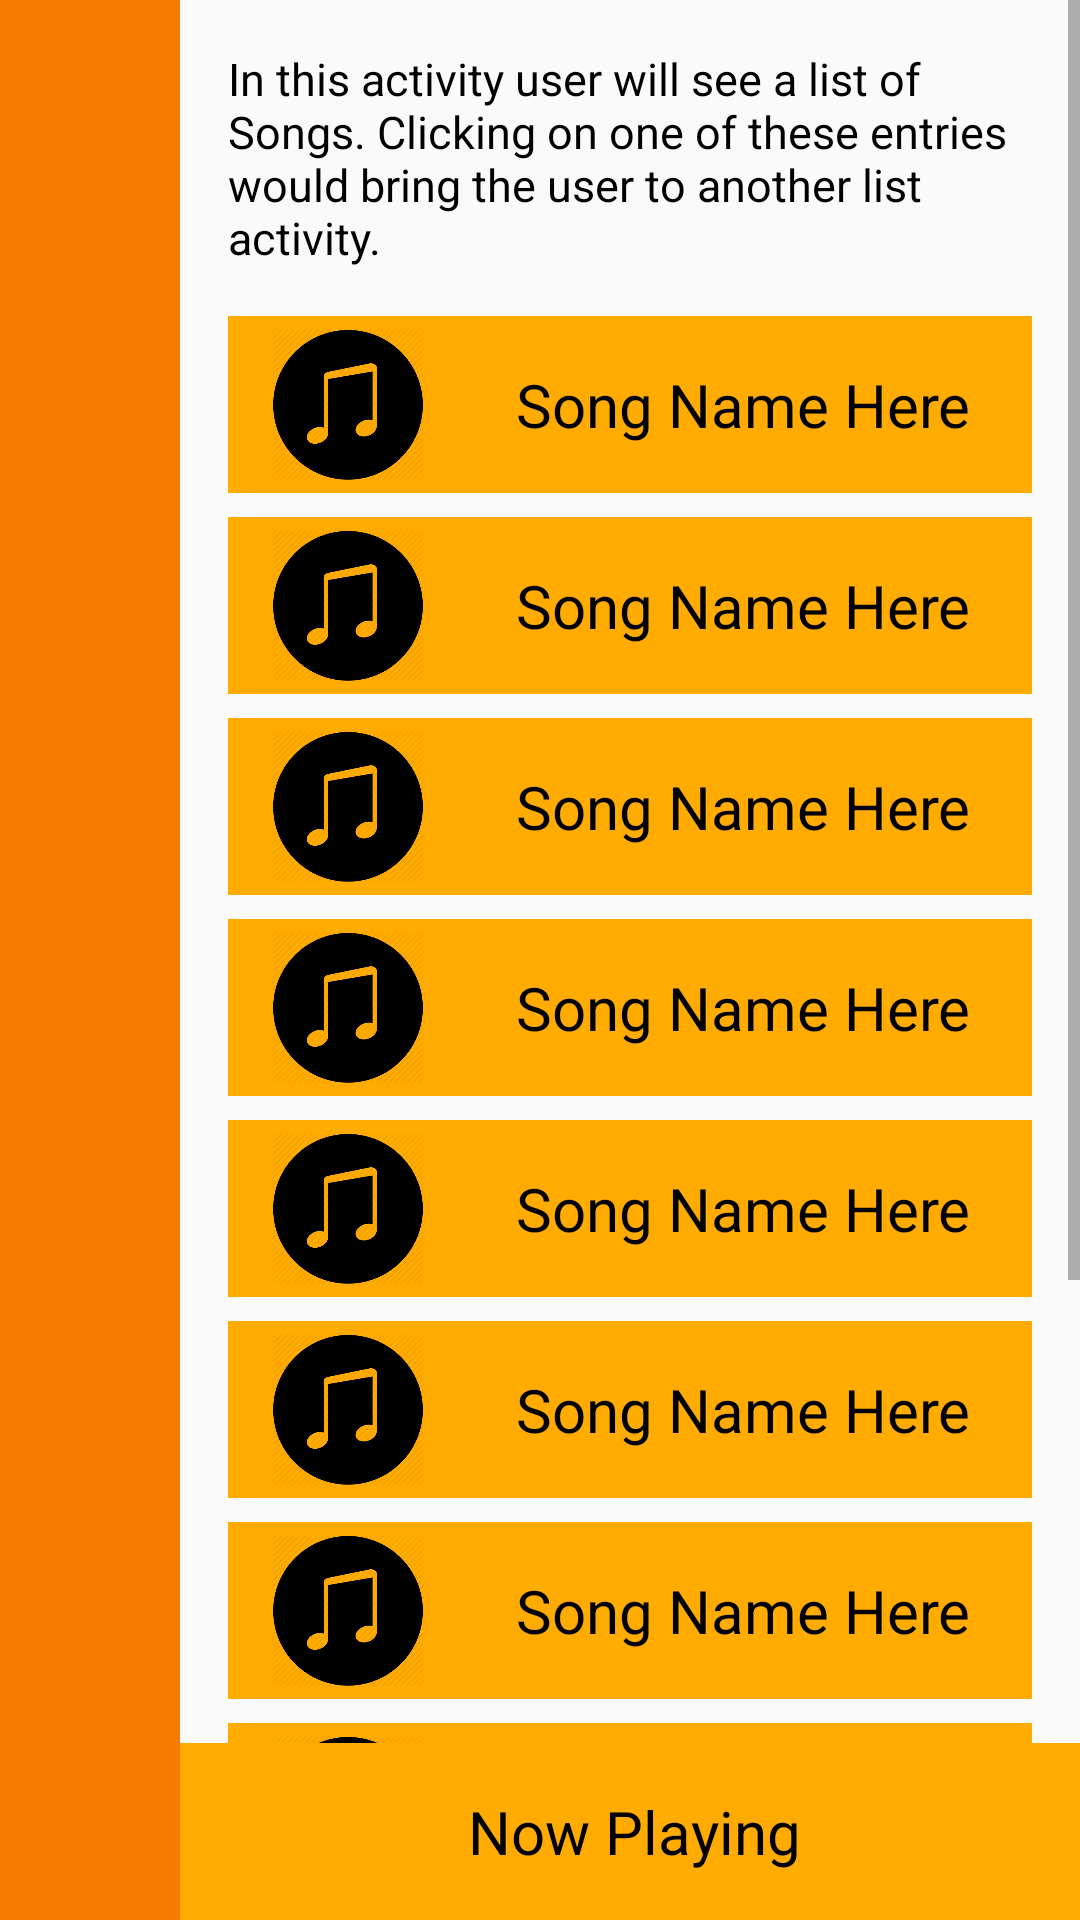

Write the Android layout XML for this screen, with the resource values it uses.
<!-- AndroidManifest.xml: application theme AppTheme -->
<!-- res/layout/activity_songs.xml -->
<?xml version="1.0" encoding="utf-8"?>
<LinearLayout xmlns:android="http://schemas.android.com/apk/res/android"
    xmlns:app="http://schemas.android.com/apk/res-auto"
    xmlns:tools="http://schemas.android.com/tools"
    style="@style/default_view"
    tools:context="com.example.android.musicalstructure.Songs">

    <LinearLayout style="@style/homeBtn_style">

        <ImageView
            android:id="@+id/homeButton"
            style="@style/homeBtnImg_style" />

    </LinearLayout>

    <LinearLayout style="@style/linear_layout_1">

        <ScrollView style="@style/scroll_view">

            <LinearLayout style="@style/linear_layout_2">

                <TextView
                    style="@style/default_explanation"
                    android:text="@string/explain_songs" />

                <LinearLayout style="@style/list_view_layout">

                    <ImageView style="@style/default_imgView_songs" />

                    <TextView style="@style/default_txtView_songs" />

                </LinearLayout>

                <LinearLayout style="@style/list_view_layout">

                    <ImageView style="@style/default_imgView_songs" />

                    <TextView style="@style/default_txtView_songs" />

                </LinearLayout>

                <LinearLayout style="@style/list_view_layout">

                    <ImageView style="@style/default_imgView_songs" />

                    <TextView style="@style/default_txtView_songs" />

                </LinearLayout>

                <LinearLayout style="@style/list_view_layout">

                    <ImageView style="@style/default_imgView_songs" />

                    <TextView style="@style/default_txtView_songs" />

                </LinearLayout>

                <LinearLayout style="@style/list_view_layout">

                    <ImageView style="@style/default_imgView_songs" />

                    <TextView style="@style/default_txtView_songs" />

                </LinearLayout>

                <LinearLayout style="@style/list_view_layout">

                    <ImageView style="@style/default_imgView_songs" />

                    <TextView style="@style/default_txtView_songs" />

                </LinearLayout>

                <LinearLayout style="@style/list_view_layout">

                    <ImageView style="@style/default_imgView_songs" />

                    <TextView style="@style/default_txtView_songs" />

                </LinearLayout>

                <LinearLayout style="@style/list_view_layout">

                    <ImageView style="@style/default_imgView_songs" />

                    <TextView style="@style/default_txtView_songs" />

                </LinearLayout>

                <LinearLayout style="@style/list_view_layout">

                    <ImageView style="@style/default_imgView_songs" />

                    <TextView style="@style/default_txtView_songs" />

                </LinearLayout>

                <LinearLayout style="@style/list_view_layout">

                    <ImageView style="@style/default_imgView_songs" />

                    <TextView style="@style/default_txtView_songs" />

                </LinearLayout>


            </LinearLayout>
        </ScrollView>

        <LinearLayout
            android:id="@+id/nowPlayingView"
            style="@style/nowPlaying_btn_layout">

            <ImageView style="@style/nowPlayingbtn_ImgView" />

            <TextView
                style="@style/default_txtView"
                android:text="@string/now_playing" />

        </LinearLayout>
    </LinearLayout>
</LinearLayout>
<!-- resources referenced by this layout -->
<resources>
  <string name="explain_songs">In this activity user will see a list of Songs. Clicking
      on one of these entries would bring the user to another list activity.</string>
  <string name="now_playing">Now Playing</string>
  <style name="default_imgView_songs">
          <item name="android:layout_width">@dimen/eighty_dp</item>
          <item name="android:layout_height">match_parent</item>
          <item name="android:padding">@dimen/four_dp</item>
          <item name="android:src">@drawable/song</item>
      </style>
  <style name="default_txtView">
          <item name="android:layout_width">match_parent</item>
          <item name="android:layout_height">wrap_content</item>
          <item name="android:padding">@dimen/sixteen_dp</item>
          <item name="android:textColor">@color/text_color</item>
          <item name="android:textSize">@dimen/text_size</item>
      </style>
  <style name="default_view">
          <item name="android:layout_width">match_parent</item>
          <item name="android:layout_height">match_parent</item>
          <item name="android:orientation">horizontal</item>
      </style>
  <style name="homeBtnImg_style">
          <item name="android:layout_width">match_parent</item>
          <item name="android:layout_height">@dimen/sixty_dp</item>
          <item name="android:src">@drawable/home</item>
      </style>
  <style name="homeBtn_style">
          <item name="android:layout_width">@dimen/sixty_dp</item>
          <item name="android:layout_height">match_parent</item>
          <item name="android:background">@color/colorPrimary</item>
      </style>
  <style name="linear_layout_1">
          <item name="android:layout_width">match_parent</item>
          <item name="android:layout_height">match_parent</item>
          <item name="android:orientation">vertical</item>
      </style>
  <style name="linear_layout_2">
          <item name="android:layout_width">match_parent</item>
          <item name="android:layout_height">wrap_content</item>
          <item name="android:orientation">vertical</item>
          <item name="android:paddingBottom">@dimen/sixteen_dp</item>
      </style>
  <style name="nowPlaying_btn_layout">
          <item name="android:layout_width">match_parent</item>
          <item name="android:layout_height">wrap_content</item>
          <item name="android:background">@color/colorAccent</item>
          <item name="android:orientation">horizontal</item>
      </style>
  <style name="nowPlayingbtn_ImgView">
          <item name="android:layout_width">@dimen/eighty_dp</item>
          <item name="android:layout_height">match_parent</item>
          <item name="android:padding">@dimen/four_dp</item>
          <item name="android:src">@drawable/now</item>
      </style>
  <style name="scroll_view">
          <item name="android:layout_width">match_parent</item>
          <item name="android:layout_height">@dimen/zero_dp</item>
          <item name="android:layout_weight">1</item>
      </style>
  <style name="AppTheme" parent="Theme.AppCompat.Light.DarkActionBar">
          
          <item name="colorPrimary">@color/colorPrimary</item>
          <item name="colorPrimaryDark">@color/colorPrimaryDark</item>
          <item name="colorAccent">@color/colorAccent</item>
      </style>
  <dimen name="sixteen_dp">16dp</dimen>
  <color name="text_color">#000000</color>
  <dimen name="explanation_text_size">15sp</dimen>
  <dimen name="eighty_dp">80dp</dimen>
  <dimen name="four_dp">4dp</dimen>
  <dimen name="text_size">20sp</dimen>
  <string name="songs_list">Song Name Here</string>
  <dimen name="sixty_dp">60dp</dimen>
  <color name="colorPrimary">#F57C00</color>
  <dimen name="eight_dp">8dp</dimen>
  <color name="colorAccent">#FFAB00</color>
  <dimen name="zero_dp">0dp</dimen>
  <color name="colorPrimaryDark">#EF6C00</color>
</resources>
